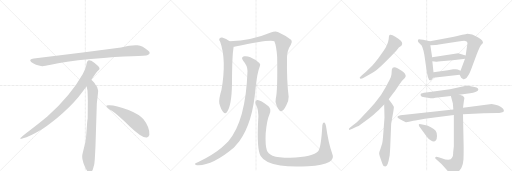
t = 0.00 s
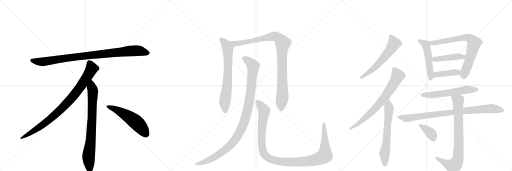
t = 3.20 s
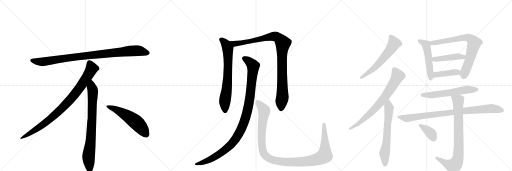
t = 6.41 s
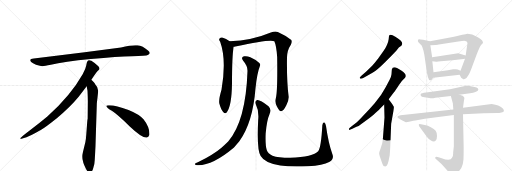
t = 9.61 s
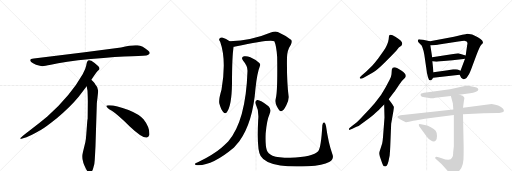
t = 12.81 s
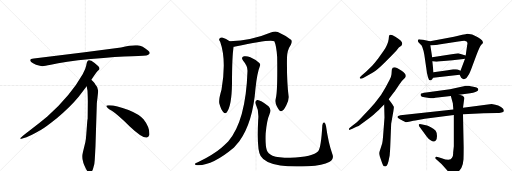
t = 16.02 s

The animated SVG that drew these frames (rendered in a browser with its animation timeline set to each time). Animation: 19 CSS @keyframes rules; one cycle of 16.02 s.

<svg version="1.1" viewBox="0 0 3072 1024" xmlns="http://www.w3.org/2000/svg">
  <g stroke="lightgray" stroke-dasharray="1,1" stroke-width="1" transform="scale(4, 4)">
    <line x1="0" y1="0" x2="256" y2="256"></line>
    <line x1="256" y1="0" x2="0" y2="256"></line>
    <line x1="128" y1="0" x2="128" y2="256"></line>
    <line x1="0" y1="128" x2="256" y2="128"></line>
    <line x1="256" y1="0" x2="512" y2="256"></line>
    <line x1="512" y1="0" x2="256" y2="256"></line>
    <line x1="384" y1="0" x2="384" y2="256"></line>
    <line x1="256" y1="128" x2="512" y2="128"></line>
    <line x1="512" y1="0" x2="768" y2="256"></line>
    <line x1="768" y1="0" x2="512" y2="256"></line>
    <line x1="640" y1="0" x2="640" y2="256"></line>
    <line x1="512" y1="128" x2="768" y2="128"></line>
  </g>
<g transform="scale(1, -1) translate(0, -850)">
   <style type="text/css">
    @keyframes keyframes0 {
      from {
       stroke: black;
       stroke-dashoffset: 952;
       stroke-width: 128;
       }
       76% {
       animation-timing-function: step-end;
       stroke: black;
       stroke-dashoffset: 0;
       stroke-width: 128;
       }
       to {
       stroke: black;
       stroke-width: 1024;
       }
       }
       #make-me-a-hanzi-animation-0 {
         animation: keyframes0 1.024740s both;
         animation-delay: 0.000000s;
         animation-timing-function: linear;
       }
    @keyframes keyframes1 {
      from {
       stroke: black;
       stroke-dashoffset: 897;
       stroke-width: 128;
       }
       74% {
       animation-timing-function: step-end;
       stroke: black;
       stroke-dashoffset: 0;
       stroke-width: 128;
       }
       to {
       stroke: black;
       stroke-width: 1024;
       }
       }
       #make-me-a-hanzi-animation-1 {
         animation: keyframes1 0.979980s both;
         animation-delay: 1.024740s;
         animation-timing-function: linear;
       }
    @keyframes keyframes2 {
      from {
       stroke: black;
       stroke-dashoffset: 792;
       stroke-width: 128;
       }
       72% {
       animation-timing-function: step-end;
       stroke: black;
       stroke-dashoffset: 0;
       stroke-width: 128;
       }
       to {
       stroke: black;
       stroke-width: 1024;
       }
       }
       #make-me-a-hanzi-animation-2 {
         animation: keyframes2 0.894531s both;
         animation-delay: 2.004720s;
         animation-timing-function: linear;
       }
    @keyframes keyframes3 {
      from {
       stroke: black;
       stroke-dashoffset: 548;
       stroke-width: 128;
       }
       64% {
       animation-timing-function: step-end;
       stroke: black;
       stroke-dashoffset: 0;
       stroke-width: 128;
       }
       to {
       stroke: black;
       stroke-width: 1024;
       }
       }
       #make-me-a-hanzi-animation-3 {
         animation: keyframes3 0.695964s both;
         animation-delay: 2.899251s;
         animation-timing-function: linear;
       }
    @keyframes keyframes4 {
      from {
       stroke: black;
       stroke-dashoffset: 703;
       stroke-width: 128;
       }
       70% {
       animation-timing-function: step-end;
       stroke: black;
       stroke-dashoffset: 0;
       stroke-width: 128;
       }
       to {
       stroke: black;
       stroke-width: 1024;
       }
       }
       #make-me-a-hanzi-animation-4 {
         animation: keyframes4 0.822103s both;
         animation-delay: 3.595215s;
         animation-timing-function: linear;
       }
    @keyframes keyframes5 {
      from {
       stroke: black;
       stroke-dashoffset: 990;
       stroke-width: 128;
       }
       76% {
       animation-timing-function: step-end;
       stroke: black;
       stroke-dashoffset: 0;
       stroke-width: 128;
       }
       to {
       stroke: black;
       stroke-width: 1024;
       }
       }
       #make-me-a-hanzi-animation-5 {
         animation: keyframes5 1.055664s both;
         animation-delay: 4.417318s;
         animation-timing-function: linear;
       }
    @keyframes keyframes6 {
      from {
       stroke: black;
       stroke-dashoffset: 1066;
       stroke-width: 128;
       }
       78% {
       animation-timing-function: step-end;
       stroke: black;
       stroke-dashoffset: 0;
       stroke-width: 128;
       }
       to {
       stroke: black;
       stroke-width: 1024;
       }
       }
       #make-me-a-hanzi-animation-6 {
         animation: keyframes6 1.117513s both;
         animation-delay: 5.472982s;
         animation-timing-function: linear;
       }
    @keyframes keyframes7 {
      from {
       stroke: black;
       stroke-dashoffset: 1154;
       stroke-width: 128;
       }
       79% {
       animation-timing-function: step-end;
       stroke: black;
       stroke-dashoffset: 0;
       stroke-width: 128;
       }
       to {
       stroke: black;
       stroke-width: 1024;
       }
       }
       #make-me-a-hanzi-animation-7 {
         animation: keyframes7 1.189128s both;
         animation-delay: 6.590495s;
         animation-timing-function: linear;
       }
    @keyframes keyframes8 {
      from {
       stroke: black;
       stroke-dashoffset: 594;
       stroke-width: 128;
       }
       66% {
       animation-timing-function: step-end;
       stroke: black;
       stroke-dashoffset: 0;
       stroke-width: 128;
       }
       to {
       stroke: black;
       stroke-width: 1024;
       }
       }
       #make-me-a-hanzi-animation-8 {
         animation: keyframes8 0.733398s both;
         animation-delay: 7.779622s;
         animation-timing-function: linear;
       }
    @keyframes keyframes9 {
      from {
       stroke: black;
       stroke-dashoffset: 734;
       stroke-width: 128;
       }
       70% {
       animation-timing-function: step-end;
       stroke: black;
       stroke-dashoffset: 0;
       stroke-width: 128;
       }
       to {
       stroke: black;
       stroke-width: 1024;
       }
       }
       #make-me-a-hanzi-animation-9 {
         animation: keyframes9 0.847331s both;
         animation-delay: 8.513021s;
         animation-timing-function: linear;
       }
    @keyframes keyframes10 {
      from {
       stroke: black;
       stroke-dashoffset: 640;
       stroke-width: 128;
       }
       68% {
       animation-timing-function: step-end;
       stroke: black;
       stroke-dashoffset: 0;
       stroke-width: 128;
       }
       to {
       stroke: black;
       stroke-width: 1024;
       }
       }
       #make-me-a-hanzi-animation-10 {
         animation: keyframes10 0.770833s both;
         animation-delay: 9.360352s;
         animation-timing-function: linear;
       }
    @keyframes keyframes11 {
      from {
       stroke: black;
       stroke-dashoffset: 509;
       stroke-width: 128;
       }
       62% {
       animation-timing-function: step-end;
       stroke: black;
       stroke-dashoffset: 0;
       stroke-width: 128;
       }
       to {
       stroke: black;
       stroke-width: 1024;
       }
       }
       #make-me-a-hanzi-animation-11 {
         animation: keyframes11 0.664225s both;
         animation-delay: 10.131185s;
         animation-timing-function: linear;
       }
    @keyframes keyframes12 {
      from {
       stroke: black;
       stroke-dashoffset: 742;
       stroke-width: 128;
       }
       71% {
       animation-timing-function: step-end;
       stroke: black;
       stroke-dashoffset: 0;
       stroke-width: 128;
       }
       to {
       stroke: black;
       stroke-width: 1024;
       }
       }
       #make-me-a-hanzi-animation-12 {
         animation: keyframes12 0.853841s both;
         animation-delay: 10.795410s;
         animation-timing-function: linear;
       }
    @keyframes keyframes13 {
      from {
       stroke: black;
       stroke-dashoffset: 446;
       stroke-width: 128;
       }
       59% {
       animation-timing-function: step-end;
       stroke: black;
       stroke-dashoffset: 0;
       stroke-width: 128;
       }
       to {
       stroke: black;
       stroke-width: 1024;
       }
       }
       #make-me-a-hanzi-animation-13 {
         animation: keyframes13 0.612956s both;
         animation-delay: 11.649251s;
         animation-timing-function: linear;
       }
    @keyframes keyframes14 {
      from {
       stroke: black;
       stroke-dashoffset: 413;
       stroke-width: 128;
       }
       57% {
       animation-timing-function: step-end;
       stroke: black;
       stroke-dashoffset: 0;
       stroke-width: 128;
       }
       to {
       stroke: black;
       stroke-width: 1024;
       }
       }
       #make-me-a-hanzi-animation-14 {
         animation: keyframes14 0.586100s both;
         animation-delay: 12.262207s;
         animation-timing-function: linear;
       }
    @keyframes keyframes15 {
      from {
       stroke: black;
       stroke-dashoffset: 587;
       stroke-width: 128;
       }
       66% {
       animation-timing-function: step-end;
       stroke: black;
       stroke-dashoffset: 0;
       stroke-width: 128;
       }
       to {
       stroke: black;
       stroke-width: 1024;
       }
       }
       #make-me-a-hanzi-animation-15 {
         animation: keyframes15 0.727702s both;
         animation-delay: 12.848307s;
         animation-timing-function: linear;
       }
    @keyframes keyframes16 {
      from {
       stroke: black;
       stroke-dashoffset: 888;
       stroke-width: 128;
       }
       74% {
       animation-timing-function: step-end;
       stroke: black;
       stroke-dashoffset: 0;
       stroke-width: 128;
       }
       to {
       stroke: black;
       stroke-width: 1024;
       }
       }
       #make-me-a-hanzi-animation-16 {
         animation: keyframes16 0.972656s both;
         animation-delay: 13.576009s;
         animation-timing-function: linear;
       }
    @keyframes keyframes17 {
      from {
       stroke: black;
       stroke-dashoffset: 816;
       stroke-width: 128;
       }
       73% {
       animation-timing-function: step-end;
       stroke: black;
       stroke-dashoffset: 0;
       stroke-width: 128;
       }
       to {
       stroke: black;
       stroke-width: 1024;
       }
       }
       #make-me-a-hanzi-animation-17 {
         animation: keyframes17 0.914062s both;
         animation-delay: 14.548665s;
         animation-timing-function: linear;
       }
    @keyframes keyframes18 {
      from {
       stroke: black;
       stroke-dashoffset: 373;
       stroke-width: 128;
       }
       55% {
       animation-timing-function: step-end;
       stroke: black;
       stroke-dashoffset: 0;
       stroke-width: 128;
       }
       to {
       stroke: black;
       stroke-width: 1024;
       }
       }
       #make-me-a-hanzi-animation-18 {
         animation: keyframes18 0.553548s both;
         animation-delay: 15.462728s;
         animation-timing-function: linear;
       }
</style>
<path d="M 726 566 L 508 537 L 203 500 Q 170 497 187 479 Q 195 472 216 463 Q 244 455 253 454 Q 263 453 305 462 Q 383 481 545 497 Q 707 512 792 514 Q 877 516 887 521 Q 909 531 888 548 Q 856 575 825 579 Q 795 583 726 566 Z" fill="lightgray"></path> 
<path d="M 548 372 Q 576 415 583 422 L 594 432 Q 597 435 597 441 Q 597 446 590 454 Q 572 471 548 486 Q 537 491 533 490 L 528 487 Q 526 486 524 482 Q 522 477 521 476 L 517 456 Q 514 437 496 406 Q 424 278 284 152 Q 235 111 180 70 Q 126 29 124 24 Q 117 14 134 20 L 159 28 Q 179 33 247 72 Q 268 83 341 141 Q 422 209 472 270 L 520 334 L 548 372 Z" fill="lightgray"></path> 
<path d="M 573 -24 L 581 232 L 587 284 Q 589 300 589 307 Q 589 328 571 346 Q 569 351 548 372 C 527 394 515 364 520 334 L 525 306 Q 527 265 527 244 L 526 138 Q 524 132 522 102 L 518 49 Q 516 16 512 -2 L 497 -64 Q 489 -92 498 -117 L 500 -126 Q 502 -132 514 -159 Q 527 -186 539 -185 Q 551 -184 558 -163 L 566 -133 Q 569 -110 570 -82 L 573 -24 Z" fill="lightgray"></path> 
<path d="M 638 215 Q 641 204 671 186 Q 701 167 777 94 Q 854 21 881 26 Q 891 27 896 41 Q 900 85 861 135 Q 836 165 771 191 Q 688 222 650 219 Q 637 219 638 215 Z" fill="lightgray"></path> 
<path d="M 1378 603 Q 1357 619 1333 626 Q 1323 627 1316 619 Q 1312 612 1321 601 Q 1360 493 1329 312 Q 1311 252 1316 230 Q 1326 193 1339 179 Q 1352 164 1362 179 Q 1390 218 1392 350 Q 1392 515 1402 571 C 1404 585 1403 586 1378 603 Z" fill="lightgray"></path> 
<path d="M 1655 262 Q 1648 237 1661 214 Q 1676 183 1686 184 Q 1701 185 1718 220 Q 1733 248 1732 270 Q 1720 363 1722 506 Q 1722 548 1745 583 Q 1755 601 1748 611 Q 1718 636 1667 659 Q 1651 665 1625 656 Q 1511 608 1378 603 C 1348 601 1372 566 1402 571 Q 1406 571 1412 572 Q 1623 617 1646 603 Q 1658 578 1663 509 Q 1666 301 1655 262 Z" fill="lightgray"></path> 
<path d="M 1485 425 Q 1475 125 1369 2 Q 1351 -16 1329 -35 Q 1284 -74 1187 -123 Q 1174 -127 1170 -132 Q 1166 -138 1181 -140 Q 1271 -146 1404 -34 L 1436 3 Q 1517 115 1533 321 Q 1542 411 1559 454 Q 1565 464 1556 473 Q 1538 491 1502 507 Q 1481 517 1464 513 Q 1443 506 1459 487 Q 1486 456 1485 425 Z" fill="lightgray"></path> 
<path d="M 1993 -70 Q 1971 -9 1956 95 Q 1953 111 1946 116 Q 1937 120 1934 100 Q 1927 -32 1909 -57 Q 1879 -91 1741 -96 Q 1668 -95 1635 -83 Q 1607 -68 1601 -50 Q 1591 -22 1594 50 Q 1601 129 1617 165 Q 1630 196 1611 214 Q 1559 254 1543 251 Q 1527 245 1534 227 Q 1555 187 1549 129 Q 1540 -49 1564 -85 Q 1589 -128 1682 -142 Q 1746 -151 1848 -146 Q 1939 -142 1975 -121 Q 2008 -103 1993 -70 Z" fill="lightgray"></path> 
<path d="M 2349 516 L 2379 548 L 2393 566 L 2408 576 Q 2411 579 2413 588 Q 2415 596 2405 607 Q 2394 617 2372 631 Q 2349 645 2340 642 Q 2336 640 2334 635 L 2332 616 Q 2328 586 2302 546 L 2269 500 Q 2247 471 2233 457 L 2196 420 L 2170 398 Q 2158 387 2158 384 Q 2161 372 2182 385 L 2235 414 Q 2259 426 2307 474 L 2349 516 Z" fill="lightgray"></path> 
<path d="M 2093 78 L 2095 72 Q 2097 70 2114 78 L 2139 90 Q 2151 93 2174 112 L 2215 141 Q 2239 158 2254 174 Q 2275 192 2284 203 L 2305 224 L 2332 256 L 2358 290 Q 2366 299 2386 329 Q 2405 359 2414 368 L 2429 383 Q 2440 394 2430 408 Q 2420 421 2410 427 L 2385 442 Q 2356 456 2351 434 L 2349 406 Q 2348 392 2337 371 L 2313 326 L 2286 281 L 2248 232 L 2216 195 L 2179 156 Q 2160 134 2141 118 L 2110 94 Q 2093 80 2093 78 Z" fill="lightgray"></path> 
<path d="M 2305 224 L 2307 146 L 2298 28 Q 2296 3 2293 -10 L 2283 -42 Q 2275 -63 2275 -69 Q 2275 -75 2279 -88 L 2291 -122 Q 2299 -147 2308 -147 Q 2313 -149 2320 -143 Q 2326 -137 2331 -116 L 2338 -82 Q 2341 -51 2342 -17 L 2347 108 L 2360 182 Q 2364 206 2363 210 L 2353 227 L 2332 256 C 2314 280 2304 254 2305 224 Z" fill="lightgray"></path> 
<path d="M 2508 602 Q 2509 599 2522 586 Q 2536 580 2546 522 L 2561 419 Q 2561 416 2564 404 L 2568 388 Q 2573 370 2580 369 Q 2581 368 2583 369 Q 2589 368 2599 384 L 2601 418 L 2594 483 L 2593 508 L 2582 580 C 2578 604 2582 604 2580 604 L 2538 613 Q 2520 616 2515 616 Q 2509 616 2508 611 Q 2507 605 2508 602 Z" fill="lightgray"></path> 
<path d="M 2758 402 L 2767 384 Q 2769 381 2780 376 Q 2782 376 2791 379 Q 2800 382 2805 392 L 2814 406 Q 2819 415 2827 436 L 2860 524 Q 2880 574 2888 582 Q 2895 590 2896 590 L 2898 598 L 2893 608 Q 2886 616 2867 627 Q 2848 638 2833 644 Q 2810 649 2804 649 Q 2797 648 2774 642 L 2724 630 L 2580 604 C 2550 599 2552 579 2582 580 L 2615 581 Q 2629 582 2633 584 L 2750 602 Q 2776 606 2786 606 L 2800 602 Q 2805 598 2805 587 Q 2803 584 2803 580 L 2794 518 L 2790 498 L 2763 426 C 2756 407 2756 407 2758 402 Z" fill="lightgray"></path> 
<path d="M 2794 518 L 2749 531 L 2593 508 C 2563 504 2564 485 2594 483 L 2618 481 Q 2620 480 2645 483 L 2715 489 L 2768 496 Q 2784 496 2790 498 C 2819 504 2823 510 2794 518 Z" fill="lightgray"></path> 
<path d="M 2599 384 L 2758 402 C 2788 405 2790 413 2763 426 L 2746 434 Q 2740 436 2735 436 L 2719 436 L 2687 430 L 2601 418 C 2571 414 2569 381 2599 384 Z" fill="lightgray"></path> 
<path d="M 2583 261 Q 2604 261 2612 264 L 2705 275 L 2755 282 L 2821 292 Q 2860 297 2868 308 L 2870 316 Q 2867 328 2832 332 Q 2815 336 2806 336 L 2796 336 L 2700 316 L 2557 296 Q 2527 292 2525 288 Q 2522 283 2525 276 Q 2527 269 2547 267 Q 2567 265 2583 261 Z" fill="lightgray"></path> 
<path d="M 2720 194 L 2403 160 Q 2384 157 2384 149 Q 2385 145 2400 136 L 2417 126 L 2435 118 Q 2439 117 2461 122 Q 2483 127 2492 128 L 2549 138 L 2723 161 L 2778 165 L 2902 172 L 2983 173 Q 2989 172 3009 176 Q 3021 179 3023 184 L 3023 190 Q 3023 199 3006 209 Q 2989 218 2972 222 L 2950 227 L 2778 204 L 2720 194 Z" fill="lightgray"></path> 
<path d="M 2705 275 L 2717 232 L 2720 194 L 2723 161 L 2723 -26 L 2719 -64 Q 2720 -88 2712 -96 Q 2702 -117 2650 -98 L 2631 -92 Q 2615 -88 2612 -92 Q 2611 -96 2612 -100 L 2649 -133 L 2700 -190 Q 2708 -203 2716 -201 Q 2723 -200 2740 -188 Q 2756 -176 2768 -157 Q 2779 -138 2781 -105 Q 2782 -72 2782 -32 L 2778 165 L 2778 204 L 2784 250 Q 2787 261 2786 265 Q 2781 277 2755 282 C 2726 290 2698 298 2705 275 Z" fill="lightgray"></path> 
<path d="M 2517 90 L 2561 30 Q 2573 13 2586 8 Q 2604 -5 2616 10 Q 2621 14 2622 35 Q 2622 56 2614 67 Q 2605 78 2585 88 Q 2564 97 2556 99 L 2534 104 Q 2514 110 2513 104 Q 2512 103 2514 97 Q 2516 91 2517 90 Z" fill="lightgray"></path> 
      <clipPath id="make-me-a-hanzi-clip-0">
      <path d="M 726 566 L 508 537 L 203 500 Q 170 497 187 479 Q 195 472 216 463 Q 244 455 253 454 Q 263 453 305 462 Q 383 481 545 497 Q 707 512 792 514 Q 877 516 887 521 Q 909 531 888 548 Q 856 575 825 579 Q 795 583 726 566 Z" fill="lightgray"></path>
      </clipPath>
      <path clip-path="url(#make-me-a-hanzi-clip-0)" d="M 195 489 L 217 482 L 274 482 L 503 515 L 786 546 L 825 547 L 885 535 " fill="none" id="make-me-a-hanzi-animation-0" stroke-dasharray="824 1648" stroke-linecap="round"></path>

      <clipPath id="make-me-a-hanzi-clip-1">
      <path d="M 548 372 Q 576 415 583 422 L 594 432 Q 597 435 597 441 Q 597 446 590 454 Q 572 471 548 486 Q 537 491 533 490 L 528 487 Q 526 486 524 482 Q 522 477 521 476 L 517 456 Q 514 437 496 406 Q 424 278 284 152 Q 235 111 180 70 Q 126 29 124 24 Q 117 14 134 20 L 159 28 Q 179 33 247 72 Q 268 83 341 141 Q 422 209 472 270 L 520 334 L 548 372 Z" fill="lightgray"></path>
      </clipPath>
      <path clip-path="url(#make-me-a-hanzi-clip-1)" d="M 538 477 L 551 440 L 547 431 L 501 357 L 421 252 L 319 151 L 264 107 L 129 23 " fill="none" id="make-me-a-hanzi-animation-1" stroke-dasharray="769 1538" stroke-linecap="round"></path>

      <clipPath id="make-me-a-hanzi-clip-2">
      <path d="M 573 -24 L 581 232 L 587 284 Q 589 300 589 307 Q 589 328 571 346 Q 569 351 548 372 C 527 394 515 364 520 334 L 525 306 Q 527 265 527 244 L 526 138 Q 524 132 522 102 L 518 49 Q 516 16 512 -2 L 497 -64 Q 489 -92 498 -117 L 500 -126 Q 502 -132 514 -159 Q 527 -186 539 -185 Q 551 -184 558 -163 L 566 -133 Q 569 -110 570 -82 L 573 -24 Z" fill="lightgray"></path>
      </clipPath>
      <path clip-path="url(#make-me-a-hanzi-clip-2)" d="M 549 361 L 550 327 L 557 309 L 553 150 L 545 15 L 531 -94 L 539 -172 " fill="none" id="make-me-a-hanzi-animation-2" stroke-dasharray="664 1328" stroke-linecap="round"></path>

      <clipPath id="make-me-a-hanzi-clip-3">
      <path d="M 638 215 Q 641 204 671 186 Q 701 167 777 94 Q 854 21 881 26 Q 891 27 896 41 Q 900 85 861 135 Q 836 165 771 191 Q 688 222 650 219 Q 637 219 638 215 Z" fill="lightgray"></path>
      </clipPath>
      <path clip-path="url(#make-me-a-hanzi-clip-3)" d="M 645 214 L 688 198 L 793 136 L 841 93 L 877 45 " fill="none" id="make-me-a-hanzi-animation-3" stroke-dasharray="420 840" stroke-linecap="round"></path>

      <clipPath id="make-me-a-hanzi-clip-4">
      <path d="M 1378 603 Q 1357 619 1333 626 Q 1323 627 1316 619 Q 1312 612 1321 601 Q 1360 493 1329 312 Q 1311 252 1316 230 Q 1326 193 1339 179 Q 1352 164 1362 179 Q 1390 218 1392 350 Q 1392 515 1402 571 C 1404 585 1403 586 1378 603 Z" fill="lightgray"></path>
      </clipPath>
      <path clip-path="url(#make-me-a-hanzi-clip-4)" d="M 1326 614 L 1357 584 L 1367 562 L 1367 384 L 1348 231 L 1351 184 " fill="none" id="make-me-a-hanzi-animation-4" stroke-dasharray="575 1150" stroke-linecap="round"></path>

      <clipPath id="make-me-a-hanzi-clip-5">
      <path d="M 1655 262 Q 1648 237 1661 214 Q 1676 183 1686 184 Q 1701 185 1718 220 Q 1733 248 1732 270 Q 1720 363 1722 506 Q 1722 548 1745 583 Q 1755 601 1748 611 Q 1718 636 1667 659 Q 1651 665 1625 656 Q 1511 608 1378 603 C 1348 601 1372 566 1402 571 Q 1406 571 1412 572 Q 1623 617 1646 603 Q 1658 578 1663 509 Q 1666 301 1655 262 Z" fill="lightgray"></path>
      </clipPath>
      <path clip-path="url(#make-me-a-hanzi-clip-5)" d="M 1386 601 L 1409 588 L 1423 588 L 1640 633 L 1663 629 L 1687 606 L 1697 592 L 1691 522 L 1695 272 L 1686 195 " fill="none" id="make-me-a-hanzi-animation-5" stroke-dasharray="862 1724" stroke-linecap="round"></path>

      <clipPath id="make-me-a-hanzi-clip-6">
      <path d="M 1485 425 Q 1475 125 1369 2 Q 1351 -16 1329 -35 Q 1284 -74 1187 -123 Q 1174 -127 1170 -132 Q 1166 -138 1181 -140 Q 1271 -146 1404 -34 L 1436 3 Q 1517 115 1533 321 Q 1542 411 1559 454 Q 1565 464 1556 473 Q 1538 491 1502 507 Q 1481 517 1464 513 Q 1443 506 1459 487 Q 1486 456 1485 425 Z" fill="lightgray"></path>
      </clipPath>
      <path clip-path="url(#make-me-a-hanzi-clip-6)" d="M 1466 499 L 1499 479 L 1519 449 L 1496 241 L 1479 161 L 1455 92 L 1405 6 L 1336 -60 L 1243 -114 L 1177 -134 " fill="none" id="make-me-a-hanzi-animation-6" stroke-dasharray="938 1876" stroke-linecap="round"></path>

      <clipPath id="make-me-a-hanzi-clip-7">
      <path d="M 1993 -70 Q 1971 -9 1956 95 Q 1953 111 1946 116 Q 1937 120 1934 100 Q 1927 -32 1909 -57 Q 1879 -91 1741 -96 Q 1668 -95 1635 -83 Q 1607 -68 1601 -50 Q 1591 -22 1594 50 Q 1601 129 1617 165 Q 1630 196 1611 214 Q 1559 254 1543 251 Q 1527 245 1534 227 Q 1555 187 1549 129 Q 1540 -49 1564 -85 Q 1589 -128 1682 -142 Q 1746 -151 1848 -146 Q 1939 -142 1975 -121 Q 2008 -103 1993 -70 Z" fill="lightgray"></path>
      </clipPath>
      <path clip-path="url(#make-me-a-hanzi-clip-7)" d="M 1546 237 L 1582 195 L 1585 183 L 1569 49 L 1577 -53 L 1592 -82 L 1628 -106 L 1715 -121 L 1803 -120 L 1891 -108 L 1944 -86 L 1950 -33 L 1944 108 " fill="none" id="make-me-a-hanzi-animation-7" stroke-dasharray="1026 2052" stroke-linecap="round"></path>

      <clipPath id="make-me-a-hanzi-clip-8">
      <path d="M 2349 516 L 2379 548 L 2393 566 L 2408 576 Q 2411 579 2413 588 Q 2415 596 2405 607 Q 2394 617 2372 631 Q 2349 645 2340 642 Q 2336 640 2334 635 L 2332 616 Q 2328 586 2302 546 L 2269 500 Q 2247 471 2233 457 L 2196 420 L 2170 398 Q 2158 387 2158 384 Q 2161 372 2182 385 L 2235 414 Q 2259 426 2307 474 L 2349 516 Z" fill="lightgray"></path>
      </clipPath>
      <path clip-path="url(#make-me-a-hanzi-clip-8)" d="M 2344 633 L 2365 591 L 2342 553 L 2259 455 L 2164 384 " fill="none" id="make-me-a-hanzi-animation-8" stroke-dasharray="466 932" stroke-linecap="round"></path>

      <clipPath id="make-me-a-hanzi-clip-9">
      <path d="M 2093 78 L 2095 72 Q 2097 70 2114 78 L 2139 90 Q 2151 93 2174 112 L 2215 141 Q 2239 158 2254 174 Q 2275 192 2284 203 L 2305 224 L 2332 256 L 2358 290 Q 2366 299 2386 329 Q 2405 359 2414 368 L 2429 383 Q 2440 394 2430 408 Q 2420 421 2410 427 L 2385 442 Q 2356 456 2351 434 L 2349 406 Q 2348 392 2337 371 L 2313 326 L 2286 281 L 2248 232 L 2216 195 L 2179 156 Q 2160 134 2141 118 L 2110 94 Q 2093 80 2093 78 Z" fill="lightgray"></path>
      </clipPath>
      <path clip-path="url(#make-me-a-hanzi-clip-9)" d="M 2366 433 L 2386 394 L 2308 267 L 2210 160 L 2148 107 L 2098 76 " fill="none" id="make-me-a-hanzi-animation-9" stroke-dasharray="606 1212" stroke-linecap="round"></path>

      <clipPath id="make-me-a-hanzi-clip-10">
      <path d="M 2305 224 L 2307 146 L 2298 28 Q 2296 3 2293 -10 L 2283 -42 Q 2275 -63 2275 -69 Q 2275 -75 2279 -88 L 2291 -122 Q 2299 -147 2308 -147 Q 2313 -149 2320 -143 Q 2326 -137 2331 -116 L 2338 -82 Q 2341 -51 2342 -17 L 2347 108 L 2360 182 Q 2364 206 2363 210 L 2353 227 L 2332 256 C 2314 280 2304 254 2305 224 Z" fill="lightgray"></path>
      </clipPath>
      <path clip-path="url(#make-me-a-hanzi-clip-10)" d="M 2331 248 L 2331 149 L 2320 7 L 2307 -74 L 2310 -134 " fill="none" id="make-me-a-hanzi-animation-10" stroke-dasharray="512 1024" stroke-linecap="round"></path>

      <clipPath id="make-me-a-hanzi-clip-11">
      <path d="M 2508 602 Q 2509 599 2522 586 Q 2536 580 2546 522 L 2561 419 Q 2561 416 2564 404 L 2568 388 Q 2573 370 2580 369 Q 2581 368 2583 369 Q 2589 368 2599 384 L 2601 418 L 2594 483 L 2593 508 L 2582 580 C 2578 604 2582 604 2580 604 L 2538 613 Q 2520 616 2515 616 Q 2509 616 2508 611 Q 2507 605 2508 602 Z" fill="lightgray"></path>
      </clipPath>
      <path clip-path="url(#make-me-a-hanzi-clip-11)" d="M 2517 607 L 2556 583 L 2560 569 L 2571 512 L 2582 378 " fill="none" id="make-me-a-hanzi-animation-11" stroke-dasharray="381 762" stroke-linecap="round"></path>

      <clipPath id="make-me-a-hanzi-clip-12">
      <path d="M 2758 402 L 2767 384 Q 2769 381 2780 376 Q 2782 376 2791 379 Q 2800 382 2805 392 L 2814 406 Q 2819 415 2827 436 L 2860 524 Q 2880 574 2888 582 Q 2895 590 2896 590 L 2898 598 L 2893 608 Q 2886 616 2867 627 Q 2848 638 2833 644 Q 2810 649 2804 649 Q 2797 648 2774 642 L 2724 630 L 2580 604 C 2550 599 2552 579 2582 580 L 2615 581 Q 2629 582 2633 584 L 2750 602 Q 2776 606 2786 606 L 2800 602 Q 2805 598 2805 587 Q 2803 584 2803 580 L 2794 518 L 2790 498 L 2763 426 C 2756 407 2756 407 2758 402 Z" fill="lightgray"></path>
      </clipPath>
      <path clip-path="url(#make-me-a-hanzi-clip-12)" d="M 2587 586 L 2604 595 L 2788 627 L 2827 615 L 2846 592 L 2820 497 L 2781 393 " fill="none" id="make-me-a-hanzi-animation-12" stroke-dasharray="614 1228" stroke-linecap="round"></path>

      <clipPath id="make-me-a-hanzi-clip-13">
      <path d="M 2794 518 L 2749 531 L 2593 508 C 2563 504 2564 485 2594 483 L 2618 481 Q 2620 480 2645 483 L 2715 489 L 2768 496 Q 2784 496 2790 498 C 2819 504 2823 510 2794 518 Z" fill="lightgray"></path>
      </clipPath>
      <path clip-path="url(#make-me-a-hanzi-clip-13)" d="M 2601 490 L 2608 496 L 2752 513 L 2779 509 L 2785 515 " fill="none" id="make-me-a-hanzi-animation-13" stroke-dasharray="318 636" stroke-linecap="round"></path>

      <clipPath id="make-me-a-hanzi-clip-14">
      <path d="M 2599 384 L 2758 402 C 2788 405 2790 413 2763 426 L 2746 434 Q 2740 436 2735 436 L 2719 436 L 2687 430 L 2601 418 C 2571 414 2569 381 2599 384 Z" fill="lightgray"></path>
      </clipPath>
      <path clip-path="url(#make-me-a-hanzi-clip-14)" d="M 2606 389 L 2625 405 L 2756 421 " fill="none" id="make-me-a-hanzi-animation-14" stroke-dasharray="285 570" stroke-linecap="round"></path>

      <clipPath id="make-me-a-hanzi-clip-15">
      <path d="M 2583 261 Q 2604 261 2612 264 L 2705 275 L 2755 282 L 2821 292 Q 2860 297 2868 308 L 2870 316 Q 2867 328 2832 332 Q 2815 336 2806 336 L 2796 336 L 2700 316 L 2557 296 Q 2527 292 2525 288 Q 2522 283 2525 276 Q 2527 269 2547 267 Q 2567 265 2583 261 Z" fill="lightgray"></path>
      </clipPath>
      <path clip-path="url(#make-me-a-hanzi-clip-15)" d="M 2532 282 L 2591 280 L 2801 313 L 2860 314 " fill="none" id="make-me-a-hanzi-animation-15" stroke-dasharray="459 918" stroke-linecap="round"></path>

      <clipPath id="make-me-a-hanzi-clip-16">
      <path d="M 2720 194 L 2403 160 Q 2384 157 2384 149 Q 2385 145 2400 136 L 2417 126 L 2435 118 Q 2439 117 2461 122 Q 2483 127 2492 128 L 2549 138 L 2723 161 L 2778 165 L 2902 172 L 2983 173 Q 2989 172 3009 176 Q 3021 179 3023 184 L 3023 190 Q 3023 199 3006 209 Q 2989 218 2972 222 L 2950 227 L 2778 204 L 2720 194 Z" fill="lightgray"></path>
      </clipPath>
      <path clip-path="url(#make-me-a-hanzi-clip-16)" d="M 2390 150 L 2439 141 L 2774 185 L 2946 200 L 3016 187 " fill="none" id="make-me-a-hanzi-animation-16" stroke-dasharray="760 1520" stroke-linecap="round"></path>

      <clipPath id="make-me-a-hanzi-clip-17">
      <path d="M 2705 275 L 2717 232 L 2720 194 L 2723 161 L 2723 -26 L 2719 -64 Q 2720 -88 2712 -96 Q 2702 -117 2650 -98 L 2631 -92 Q 2615 -88 2612 -92 Q 2611 -96 2612 -100 L 2649 -133 L 2700 -190 Q 2708 -203 2716 -201 Q 2723 -200 2740 -188 Q 2756 -176 2768 -157 Q 2779 -138 2781 -105 Q 2782 -72 2782 -32 L 2778 165 L 2778 204 L 2784 250 Q 2787 261 2786 265 Q 2781 277 2755 282 C 2726 290 2698 298 2705 275 Z" fill="lightgray"></path>
      </clipPath>
      <path clip-path="url(#make-me-a-hanzi-clip-17)" d="M 2712 269 L 2749 246 L 2749 -97 L 2737 -129 L 2720 -146 L 2669 -126 L 2617 -96 " fill="none" id="make-me-a-hanzi-animation-17" stroke-dasharray="688 1376" stroke-linecap="round"></path>

      <clipPath id="make-me-a-hanzi-clip-18">
      <path d="M 2517 90 L 2561 30 Q 2573 13 2586 8 Q 2604 -5 2616 10 Q 2621 14 2622 35 Q 2622 56 2614 67 Q 2605 78 2585 88 Q 2564 97 2556 99 L 2534 104 Q 2514 110 2513 104 Q 2512 103 2514 97 Q 2516 91 2517 90 Z" fill="lightgray"></path>
      </clipPath>
      <path clip-path="url(#make-me-a-hanzi-clip-18)" d="M 2518 101 L 2577 59 L 2600 21 " fill="none" id="make-me-a-hanzi-animation-18" stroke-dasharray="245 490" stroke-linecap="round"></path>

</g>
</svg>
